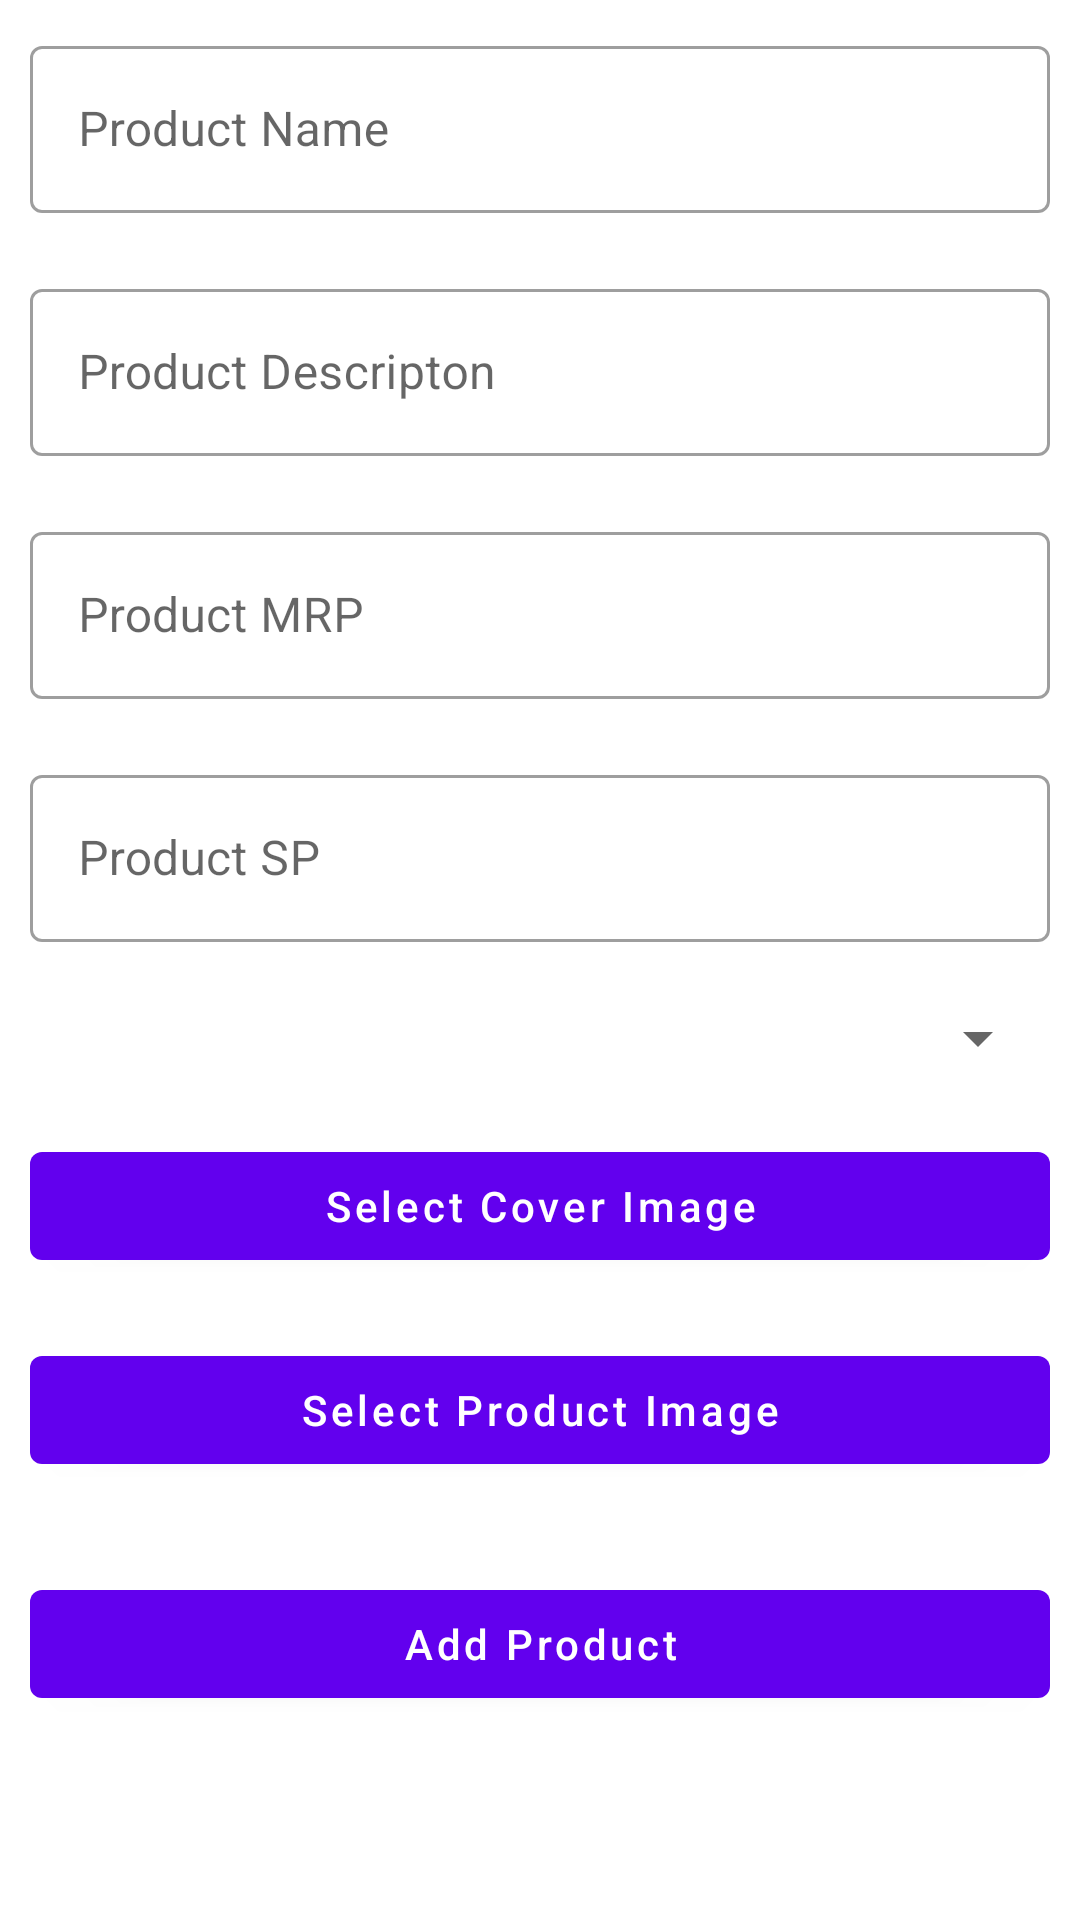

Android layout source for this screen:
<!-- AndroidManifest.xml: application theme Theme.MyStoreAdmin -->
<!-- res/layout/fragment_add_product.xml -->
<?xml version="1.0" encoding="utf-8"?>
<androidx.constraintlayout.widget.ConstraintLayout xmlns:android="http://schemas.android.com/apk/res/android"
    xmlns:app="http://schemas.android.com/apk/res-auto"
    xmlns:tools="http://schemas.android.com/tools"
    android:layout_width="match_parent"
    android:layout_height="match_parent"
    tools:context=".fragments.AddProductFragment">


    <ProgressBar
        android:id="@+id/progressBar3"
        style="?android:attr/progressBarStyle"
        android:layout_width="wrap_content"
        android:layout_height="wrap_content"
        app:layout_constraintBottom_toBottomOf="parent"
        android:visibility="gone"
        app:layout_constraintEnd_toEndOf="parent"
        app:layout_constraintStart_toStartOf="parent"
        app:layout_constraintTop_toTopOf="parent" />

    <ScrollView
        android:id="@+id/scrollView2"
        android:layout_width="0dp"
        android:layout_height="0dp"
        app:layout_constraintBottom_toBottomOf="parent"
        app:layout_constraintEnd_toEndOf="parent"
        app:layout_constraintStart_toStartOf="parent"
        app:layout_constraintTop_toTopOf="parent">

        <LinearLayout
            android:layout_width="match_parent"
            android:layout_height="wrap_content"
            android:orientation="vertical" >

            <com.google.android.material.textfield.TextInputLayout
                style="@style/Widget.MaterialComponents.TextInputLayout.OutlinedBox"
                android:layout_width="match_parent"
                android:layout_height="match_parent"
                android:hint="Product Name"
                android:padding="10dp">

                <com.google.android.material.textfield.TextInputEditText
                    android:id="@+id/product_name_edt"
                    android:layout_width="match_parent"
                    android:layout_height="wrap_content"
                     />
            </com.google.android.material.textfield.TextInputLayout>

            <com.google.android.material.textfield.TextInputLayout
                style="@style/Widget.MaterialComponents.TextInputLayout.OutlinedBox"
                android:layout_width="match_parent"
                android:layout_height="wrap_content"
                android:padding="10dp"
                android:hint="Product Descripton">

                <com.google.android.material.textfield.TextInputEditText
                    android:id="@+id/product_description_edt"
                    android:layout_width="match_parent"
                    android:layout_height="wrap_content"
                     />
            </com.google.android.material.textfield.TextInputLayout>

            <com.google.android.material.textfield.TextInputLayout
                style="@style/Widget.MaterialComponents.TextInputLayout.OutlinedBox"
                android:layout_width="match_parent"
                android:layout_height="wrap_content"
                android:hint="Product MRP"
                android:padding="10dp">

                <com.google.android.material.textfield.TextInputEditText
                    android:id="@+id/product_mrp_edt"
                    android:layout_width="match_parent"
                    android:layout_height="wrap_content"
                    android:inputType="numberDecimal" />

            </com.google.android.material.textfield.TextInputLayout>

            <com.google.android.material.textfield.TextInputLayout
                style="@style/Widget.MaterialComponents.TextInputLayout.OutlinedBox"
                android:layout_width="match_parent"
                android:layout_height="wrap_content"
                android:hint="Product SP"
                android:padding="10dp"
                >

                <com.google.android.material.textfield.TextInputEditText
                    android:id="@+id/product_sp_edt"
                    android:layout_width="match_parent"
                    android:layout_height="wrap_content"
                    android:inputType="numberDecimal"

                    />
            </com.google.android.material.textfield.TextInputLayout>

            <Spinner
                android:id="@+id/product_category_dropdown"
                android:layout_width="match_parent"
                android:layout_height="wrap_content"
                android:layout_margin="10dp"
                android:inputType= "none"
                />
            <com.google.android.material.button.MaterialButton
                android:id="@+id/select_cover_img"
                android:layout_width="match_parent"
                android:layout_height="wrap_content"
                android:text="Select Cover Image"
                android:textAllCaps="false"
                android:layout_margin="10dp"/>
            <ImageView
                android:layout_width="200dp"
                android:layout_height="100dp"
                android:layout_gravity="center"
                android:visibility="gone"
                android:scaleType="centerCrop"
                android:id="@+id/product_cover_img"/>

            <com.google.android.material.button.MaterialButton
                android:id="@+id/product_img_btn"
                android:layout_width="match_parent"
                android:layout_height="wrap_content"
                android:text="Select Product Image"
                android:textAllCaps="false"
                android:layout_margin="10dp"/>

            <androidx.recyclerview.widget.RecyclerView
                android:layout_width="match_parent"
                android:layout_height="wrap_content"
                android:layout_margin="5dp"
                tools:listitem="@layout/image_item"
                app:layoutManager="androidx.recyclerview.widget.LinearLayoutManager"
                android:orientation="horizontal"
                android:id="@+id/product_img_recycler_view"/>

            <com.google.android.material.button.MaterialButton
                android:id="@+id/submit_product_btn"
                android:layout_width="match_parent"
                android:layout_height="wrap_content"
                android:text="Add Product"
                android:textAllCaps="false"
                android:layout_margin="10dp"/>

        </LinearLayout>
    </ScrollView>
</androidx.constraintlayout.widget.ConstraintLayout>
<!-- resources referenced by this layout -->
<resources>
  <style name="Theme.MyStoreAdmin" parent="Theme.MaterialComponents.DayNight.DarkActionBar">
          
          <item name="colorPrimary">@color/purple_500</item>
          <item name="colorPrimaryVariant">@color/purple_700</item>
          <item name="colorOnPrimary">@color/white</item>
          
          <item name="colorSecondary">@color/teal_200</item>
          <item name="colorSecondaryVariant">@color/teal_700</item>
          <item name="colorOnSecondary">@color/black</item>
          
          <item name="android:statusBarColor" tools:targetApi="l">?attr/colorPrimaryVariant</item>
          
      </style>
  <!-- not gathered from this repository: default colours our renderer supplied (Android Studio template values) -->
  <color name="purple_500">#FF6200EE</color>
  <color name="purple_700">#FF3700B3</color>
  <color name="teal_200">#FF03DAC5</color>
  <color name="teal_700">#FF018786</color>
  <color name="black">#FF000000</color>
  <color name="white">#FFFFFFFF</color>
</resources>
